5-way image classification set "V231" from GitHub (JuliaQuero/img_dataset); label vocabulary: backdoor malware, PUP, packed malware, trojan malware, worm malware.

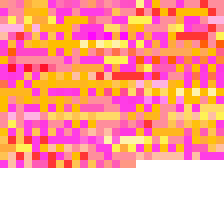
Label: worm malware

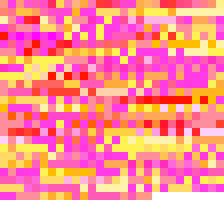
Label: trojan malware

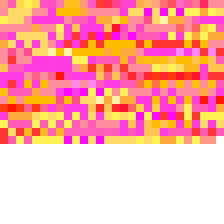
Label: packed malware

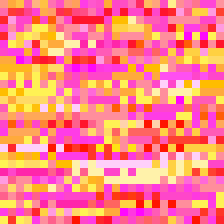
Label: worm malware

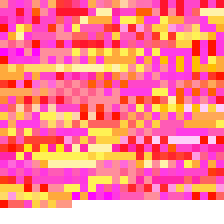
Label: PUP

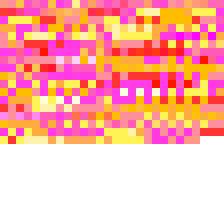
Label: backdoor malware
